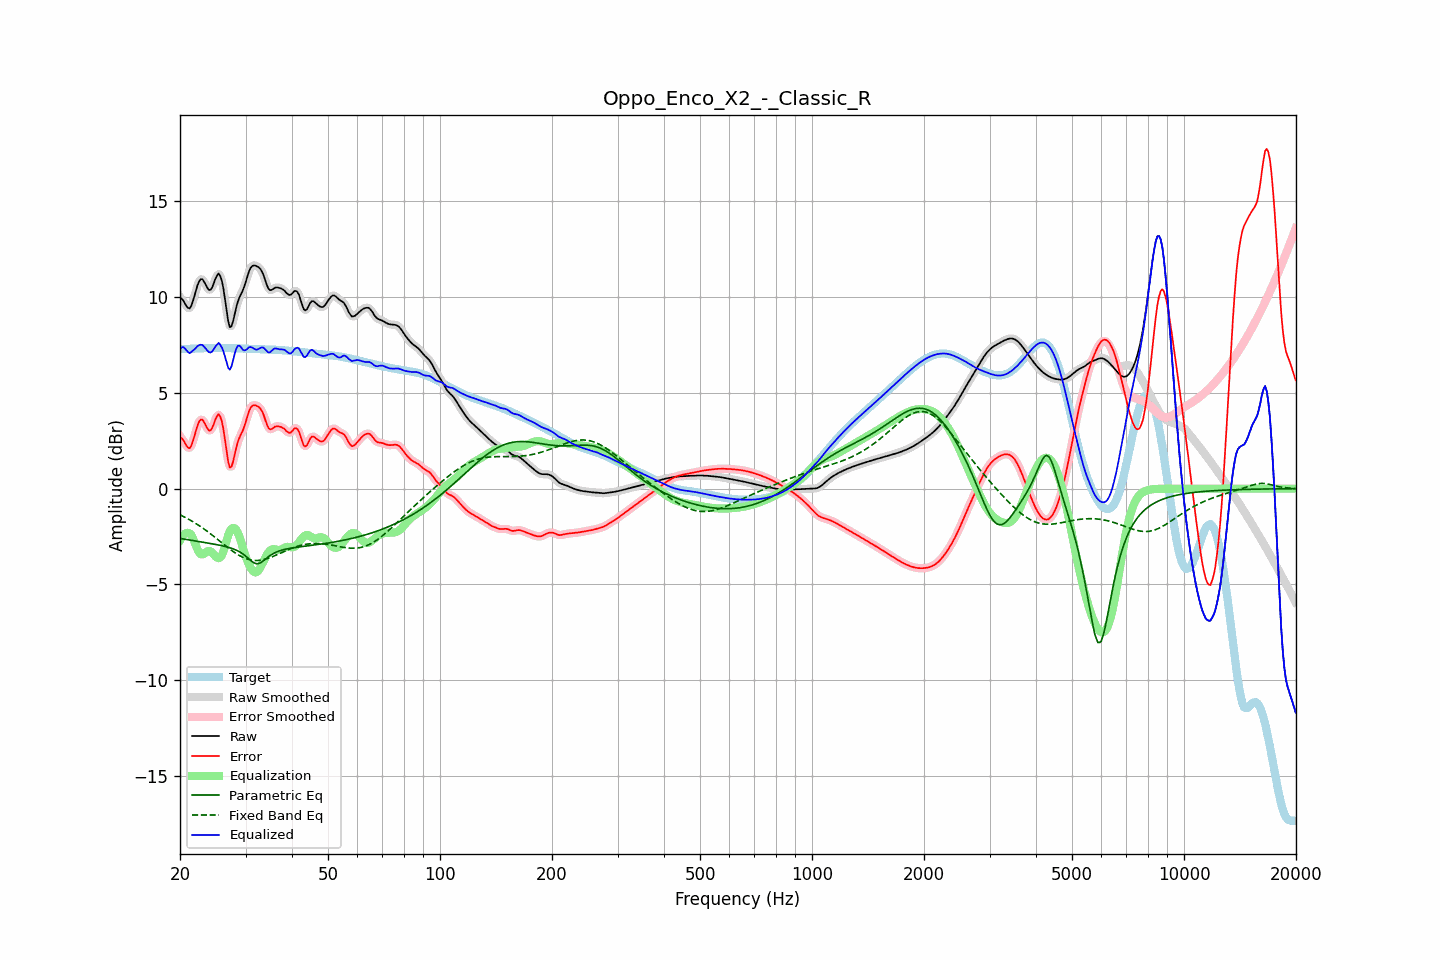

The table this chart was drawn from, first rows:
frequency, raw, error, smoothed, error_smoothed, equalization, parametric_eq, fixed_band_eq, equalized_raw, equalized_smoothed, target
20.00, 9.99, 2.71, 10.02, 2.74, -2.70, -2.59, -1.37, 7.28, 7.32, 7.28
20.20, 9.93, 2.65, 9.90, 2.62, -2.55, -2.61, -1.41, 7.38, 7.35, 7.28
20.40, 9.82, 2.54, 9.79, 2.50, -2.43, -2.62, -1.45, 7.39, 7.35, 7.28
20.61, 9.68, 2.40, 9.68, 2.39, -2.35, -2.64, -1.49, 7.33, 7.32, 7.29
20.81, 9.53, 2.24, 9.53, 2.24, -2.31, -2.65, -1.53, 7.22, 7.22, 7.29
21.02, 9.44, 2.14, 9.43, 2.14, -2.31, -2.67, -1.58, 7.13, 7.13, 7.29
21.23, 9.41, 2.11, 9.44, 2.14, -2.34, -2.68, -1.63, 7.07, 7.10, 7.30
21.44, 9.54, 2.23, 9.55, 2.25, -2.41, -2.70, -1.67, 7.13, 7.14, 7.30
21.66, 9.78, 2.48, 9.77, 2.46, -2.58, -2.71, -1.72, 7.21, 7.19, 7.31
21.87, 10.06, 2.74, 10.06, 2.75, -2.78, -2.72, -1.77, 7.27, 7.28, 7.31
22.09, 10.36, 3.04, 10.36, 3.05, -3.00, -2.74, -1.83, 7.36, 7.37, 7.32
22.31, 10.64, 3.32, 10.63, 3.31, -3.19, -2.75, -1.88, 7.45, 7.43, 7.32
22.54, 10.84, 3.51, 10.83, 3.51, -3.34, -2.77, -1.93, 7.49, 7.49, 7.32
22.76, 10.94, 3.61, 10.93, 3.60, -3.42, -2.78, -1.99, 7.52, 7.51, 7.33
22.99, 10.93, 3.60, 10.91, 3.58, -3.43, -2.79, -2.05, 7.49, 7.48, 7.33
23.22, 10.80, 3.47, 10.80, 3.47, -3.39, -2.81, -2.11, 7.41, 7.41, 7.33
23.45, 10.64, 3.30, 10.64, 3.30, -3.33, -2.82, -2.17, 7.31, 7.31, 7.34
23.69, 10.48, 3.14, 10.48, 3.14, -3.27, -2.84, -2.23, 7.21, 7.21, 7.34
23.92, 10.37, 3.03, 10.39, 3.05, -3.25, -2.85, -2.29, 7.13, 7.14, 7.34
24.16, 10.38, 3.04, 10.40, 3.05, -3.27, -2.86, -2.36, 7.10, 7.12, 7.34
24.40, 10.50, 3.16, 10.52, 3.17, -3.34, -2.88, -2.42, 7.16, 7.17, 7.34
24.65, 10.72, 3.37, 10.71, 3.37, -3.43, -2.89, -2.49, 7.28, 7.28, 7.34
24.89, 10.95, 3.60, 10.95, 3.60, -3.53, -2.91, -2.55, 7.42, 7.42, 7.34
25.14, 11.12, 3.77, 11.13, 3.78, -3.60, -2.93, -2.62, 7.52, 7.52, 7.34
25.39, 11.23, 3.89, 11.19, 3.85, -3.63, -2.94, -2.69, 7.60, 7.57, 7.34
25.65, 11.11, 3.76, 11.11, 3.77, -3.59, -2.96, -2.76, 7.51, 7.52, 7.34
25.91, 10.86, 3.52, 10.85, 3.51, -3.49, -2.98, -2.82, 7.37, 7.37, 7.34
26.16, 10.45, 3.11, 10.42, 3.08, -3.27, -3.00, -2.89, 7.17, 7.14, 7.34
26.43, 9.88, 2.54, 9.87, 2.53, -3.00, -3.02, -2.96, 6.88, 6.87, 7.34
26.69, 9.28, 1.95, 9.27, 1.93, -2.70, -3.04, -3.03, 6.58, 6.57, 7.34
26.96, 8.74, 1.40, 8.77, 1.43, -2.43, -3.06, -3.09, 6.31, 6.34, 7.33
27.23, 8.43, 1.09, 8.49, 1.16, -2.22, -3.09, -3.15, 6.20, 6.27, 7.33
27.50, 8.48, 1.15, 8.49, 1.16, -2.09, -3.11, -3.22, 6.38, 6.40, 7.33
27.77, 8.73, 1.40, 8.72, 1.39, -2.05, -3.14, -3.28, 6.68, 6.68, 7.33
28.05, 9.09, 1.77, 9.08, 1.76, -2.07, -3.17, -3.34, 7.03, 7.01, 7.33
28.33, 9.46, 2.14, 9.44, 2.12, -2.15, -3.21, -3.39, 7.31, 7.29, 7.32
28.62, 9.77, 2.45, 9.75, 2.43, -2.31, -3.25, -3.44, 7.46, 7.44, 7.32
28.90, 9.98, 2.67, 9.98, 2.66, -2.52, -3.30, -3.49, 7.46, 7.46, 7.32
29.19, 10.16, 2.85, 10.16, 2.85, -2.78, -3.34, -3.54, 7.38, 7.38, 7.31
29.48, 10.32, 3.01, 10.35, 3.03, -3.07, -3.40, -3.58, 7.26, 7.28, 7.31
29.78, 10.56, 3.25, 10.56, 3.25, -3.34, -3.46, -3.62, 7.21, 7.22, 7.31
30.08, 10.81, 3.50, 10.82, 3.52, -3.58, -3.53, -3.65, 7.23, 7.25, 7.31
30.38, 11.10, 3.80, 11.10, 3.79, -3.79, -3.60, -3.68, 7.31, 7.31, 7.30
30.68, 11.36, 4.06, 11.34, 4.04, -3.98, -3.68, -3.70, 7.38, 7.37, 7.30
30.99, 11.53, 4.23, 11.52, 4.22, -4.14, -3.75, -3.72, 7.39, 7.39, 7.30
31.30, 11.62, 4.33, 11.62, 4.32, -4.26, -3.82, -3.74, 7.36, 7.36, 7.30
31.61, 11.65, 4.36, 11.65, 4.36, -4.35, -3.87, -3.75, 7.31, 7.31, 7.29
31.93, 11.64, 4.34, 11.64, 4.35, -4.37, -3.90, -3.75, 7.26, 7.27, 7.29
32.24, 11.60, 4.31, 11.61, 4.32, -4.34, -3.92, -3.75, 7.26, 7.27, 7.29
32.57, 11.55, 4.26, 11.55, 4.26, -4.25, -3.90, -3.74, 7.30, 7.30, 7.29
32.89, 11.47, 4.18, 11.46, 4.18, -4.12, -3.87, -3.73, 7.35, 7.35, 7.28
33.22, 11.32, 4.04, 11.32, 4.04, -3.95, -3.82, -3.72, 7.37, 7.37, 7.28
33.55, 11.14, 3.86, 11.12, 3.84, -3.78, -3.76, -3.70, 7.36, 7.34, 7.28
33.89, 10.88, 3.60, 10.88, 3.60, -3.61, -3.69, -3.68, 7.27, 7.27, 7.27
34.23, 10.64, 3.37, 10.64, 3.37, -3.46, -3.62, -3.66, 7.18, 7.18, 7.27
34.57, 10.44, 3.17, 10.46, 3.19, -3.33, -3.55, -3.63, 7.11, 7.13, 7.27
34.92, 10.36, 3.09, 10.37, 3.11, -3.24, -3.49, -3.60, 7.12, 7.14, 7.26
35.27, 10.37, 3.11, 10.37, 3.11, -3.18, -3.44, -3.57, 7.19, 7.19, 7.26
35.62, 10.42, 3.17, 10.42, 3.16, -3.16, -3.39, -3.53, 7.27, 7.26, 7.26
35.97, 10.49, 3.23, 10.47, 3.22, -3.16, -3.35, -3.50, 7.32, 7.31, 7.25
... 635 more rows
